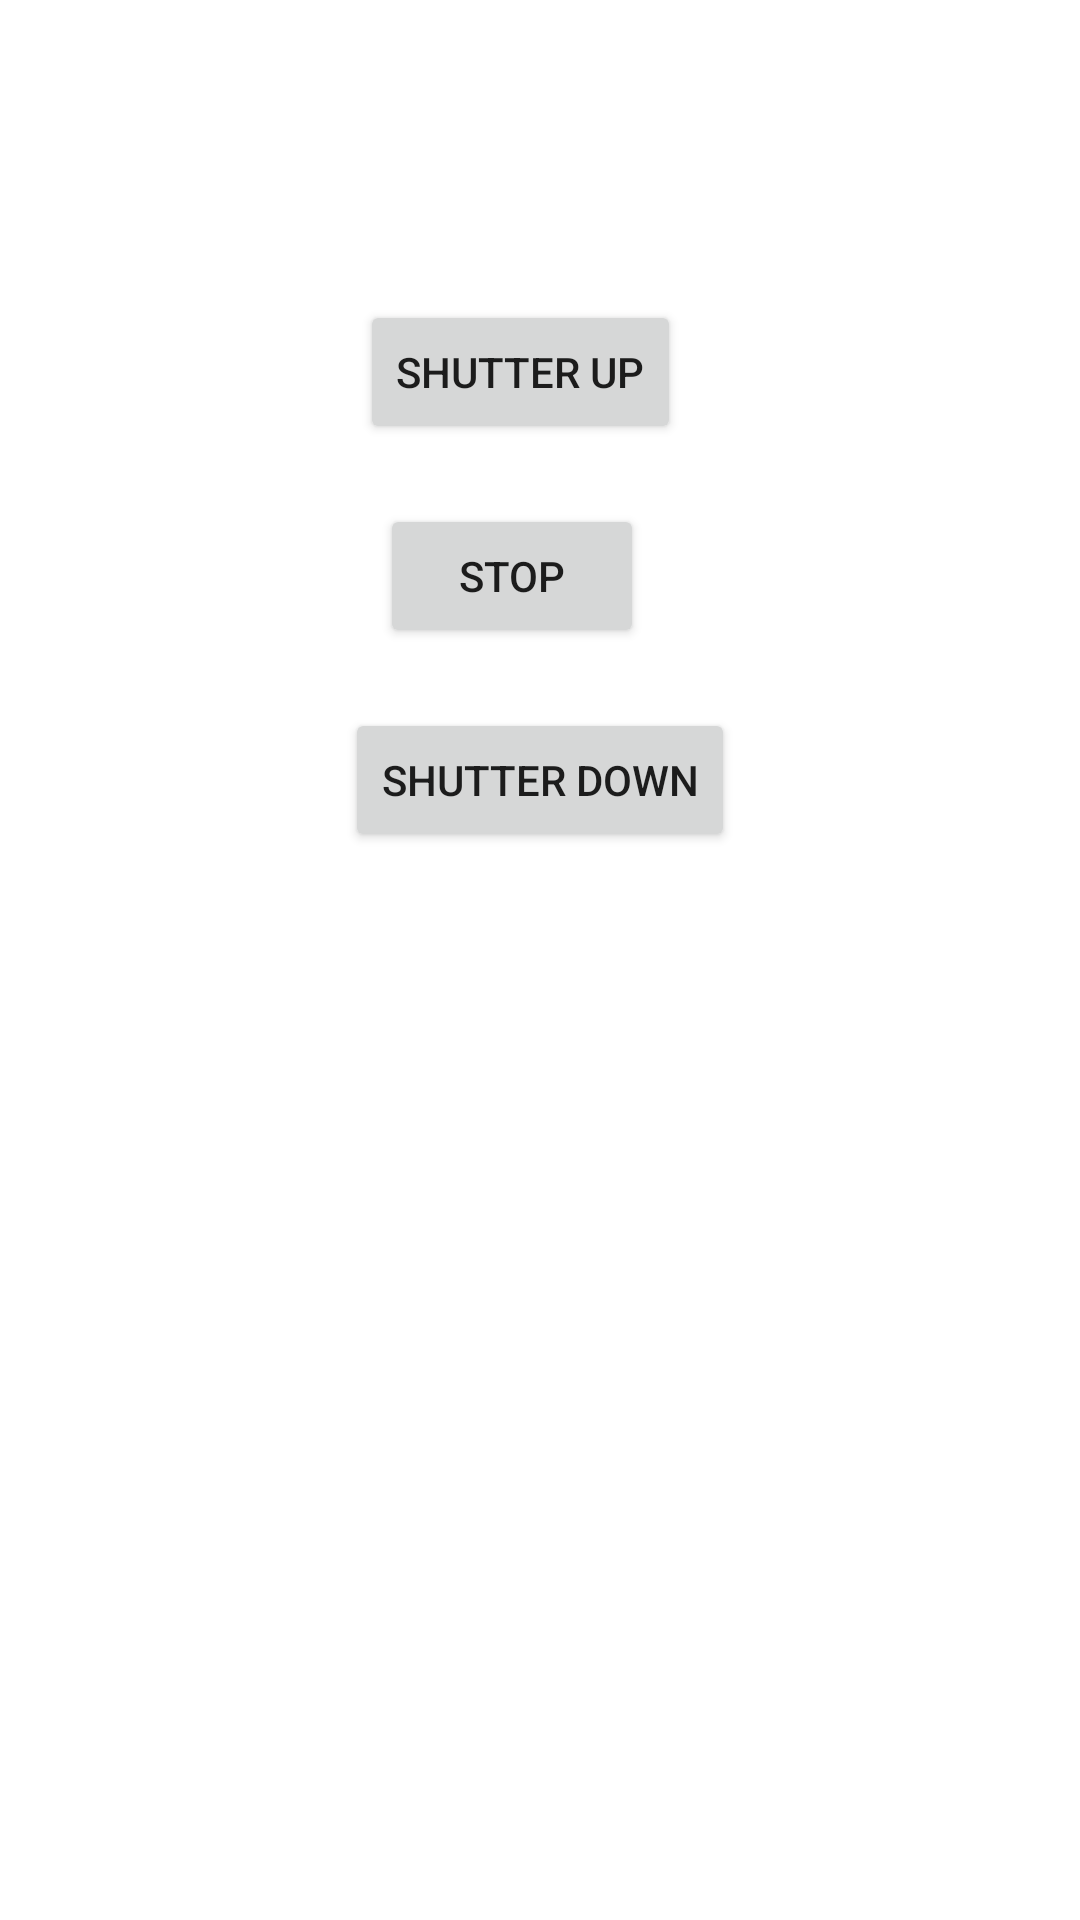

Write the Android layout XML for this screen, with the resource values it uses.
<!-- AndroidManifest.xml: application theme Theme.OSH -->
<!-- res/layout/fragment_dashboard.xml -->
<?xml version="1.0" encoding="utf-8"?>
<androidx.constraintlayout.widget.ConstraintLayout xmlns:android="http://schemas.android.com/apk/res/android"
    xmlns:app="http://schemas.android.com/apk/res-auto"
    xmlns:tools="http://schemas.android.com/tools"
    android:layout_width="match_parent"
    android:layout_height="match_parent"
    tools:context=".ui.dashboard.DashboardFragment">

    <Button
        android:id="@+id/buttonUp"
        android:layout_width="wrap_content"
        android:layout_height="wrap_content"
        android:layout_marginStart="120dp"
        android:layout_marginTop="100dp"
        android:layout_marginEnd="120dp"
        android:text="Shutter up"
        app:layout_constraintEnd_toEndOf="parent"
        app:layout_constraintHorizontal_bias="0.0"
        app:layout_constraintStart_toStartOf="parent"
        app:layout_constraintTop_toTopOf="parent" />

    <Button
        android:id="@+id/buttonStop"
        android:layout_width="wrap_content"
        android:layout_height="wrap_content"
        android:layout_marginStart="120dp"
        android:layout_marginTop="20dp"
        android:layout_marginEnd="120dp"
        android:text="Stop"
        app:layout_constraintEnd_toEndOf="parent"
        app:layout_constraintHorizontal_bias="0.204"
        app:layout_constraintStart_toStartOf="parent"
        app:layout_constraintTop_toBottomOf="@+id/buttonUp" />

    <Button
        android:id="@+id/buttonDown"
        android:layout_width="wrap_content"
        android:layout_height="wrap_content"
        android:layout_marginStart="120dp"
        android:layout_marginTop="20dp"
        android:layout_marginEnd="120dp"
        android:text="Shutter down"
        app:layout_constraintEnd_toEndOf="parent"
        app:layout_constraintStart_toStartOf="parent"
        app:layout_constraintTop_toBottomOf="@+id/buttonStop" />
</androidx.constraintlayout.widget.ConstraintLayout>
<!-- resources referenced by this layout -->
<resources>
  <style name="Theme.OSH" parent="Theme.MaterialComponents.DayNight.DarkActionBar">
          
          <item name="colorPrimary">@color/purple_500</item>
          <item name="colorPrimaryVariant">@color/purple_700</item>
          <item name="colorOnPrimary">@color/white</item>
          
          <item name="colorSecondary">@color/teal_200</item>
          <item name="colorSecondaryVariant">@color/teal_700</item>
          <item name="colorOnSecondary">@color/black</item>
          
          <item name="android:statusBarColor">?attr/colorPrimaryVariant</item>
          
          <item name="android:windowFullscreen">true</item>
      </style>
  <color name="purple_500">#FF6200EE</color>
  <color name="purple_700">#FF3700B3</color>
  <color name="white">#FFFFFFFF</color>
  <color name="teal_200">#FF03DAC5</color>
  <color name="teal_700">#FF018786</color>
  <color name="black">#FF000000</color>
</resources>
